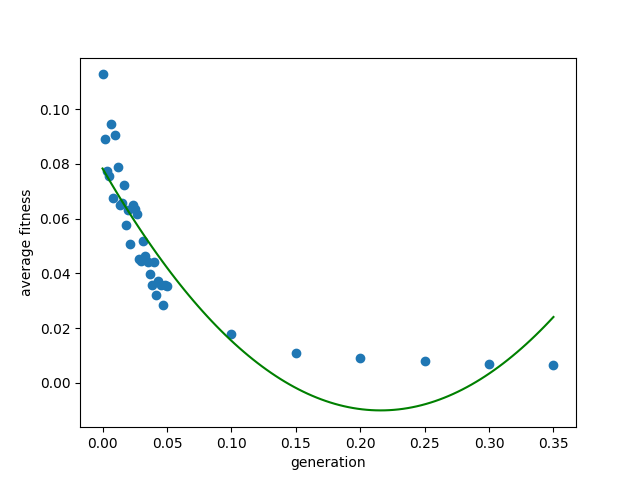

Data behind this chart, as committed beside it:
, mutation_probability, final fitness
0, 0.0, 0.1127
1, 0.05, 0.03545
2, 0.1, 0.01806
3, 0.15, 0.01083
4, 0.2, 0.009022
5, 0.25, 0.008024
6, 0.3, 0.006979
7, 0.35, 0.006513
0, 0.001667, 0.08923
1, 0.003333, 0.07753
2, 0.005, 0.07556
3, 0.006667, 0.09454
4, 0.008333, 0.06739
5, 0.01, 0.09051
6, 0.01167, 0.07895
7, 0.01333, 0.06493
8, 0.015, 0.06581
9, 0.01667, 0.07212
10, 0.01833, 0.05772
11, 0.02, 0.06327
12, 0.02167, 0.05073
13, 0.02333, 0.06494
14, 0.025, 0.0634
15, 0.02667, 0.0618
16, 0.02833, 0.04536
17, 0.03, 0.04438
18, 0.03167, 0.05188
19, 0.03333, 0.04647
20, 0.035, 0.04428
21, 0.03667, 0.03962
22, 0.03833, 0.03572
23, 0.04, 0.04402
24, 0.04167, 0.03208
25, 0.04333, 0.03718
26, 0.045, 0.03589
27, 0.04667, 0.02856
28, 0.04833, 0.03584
